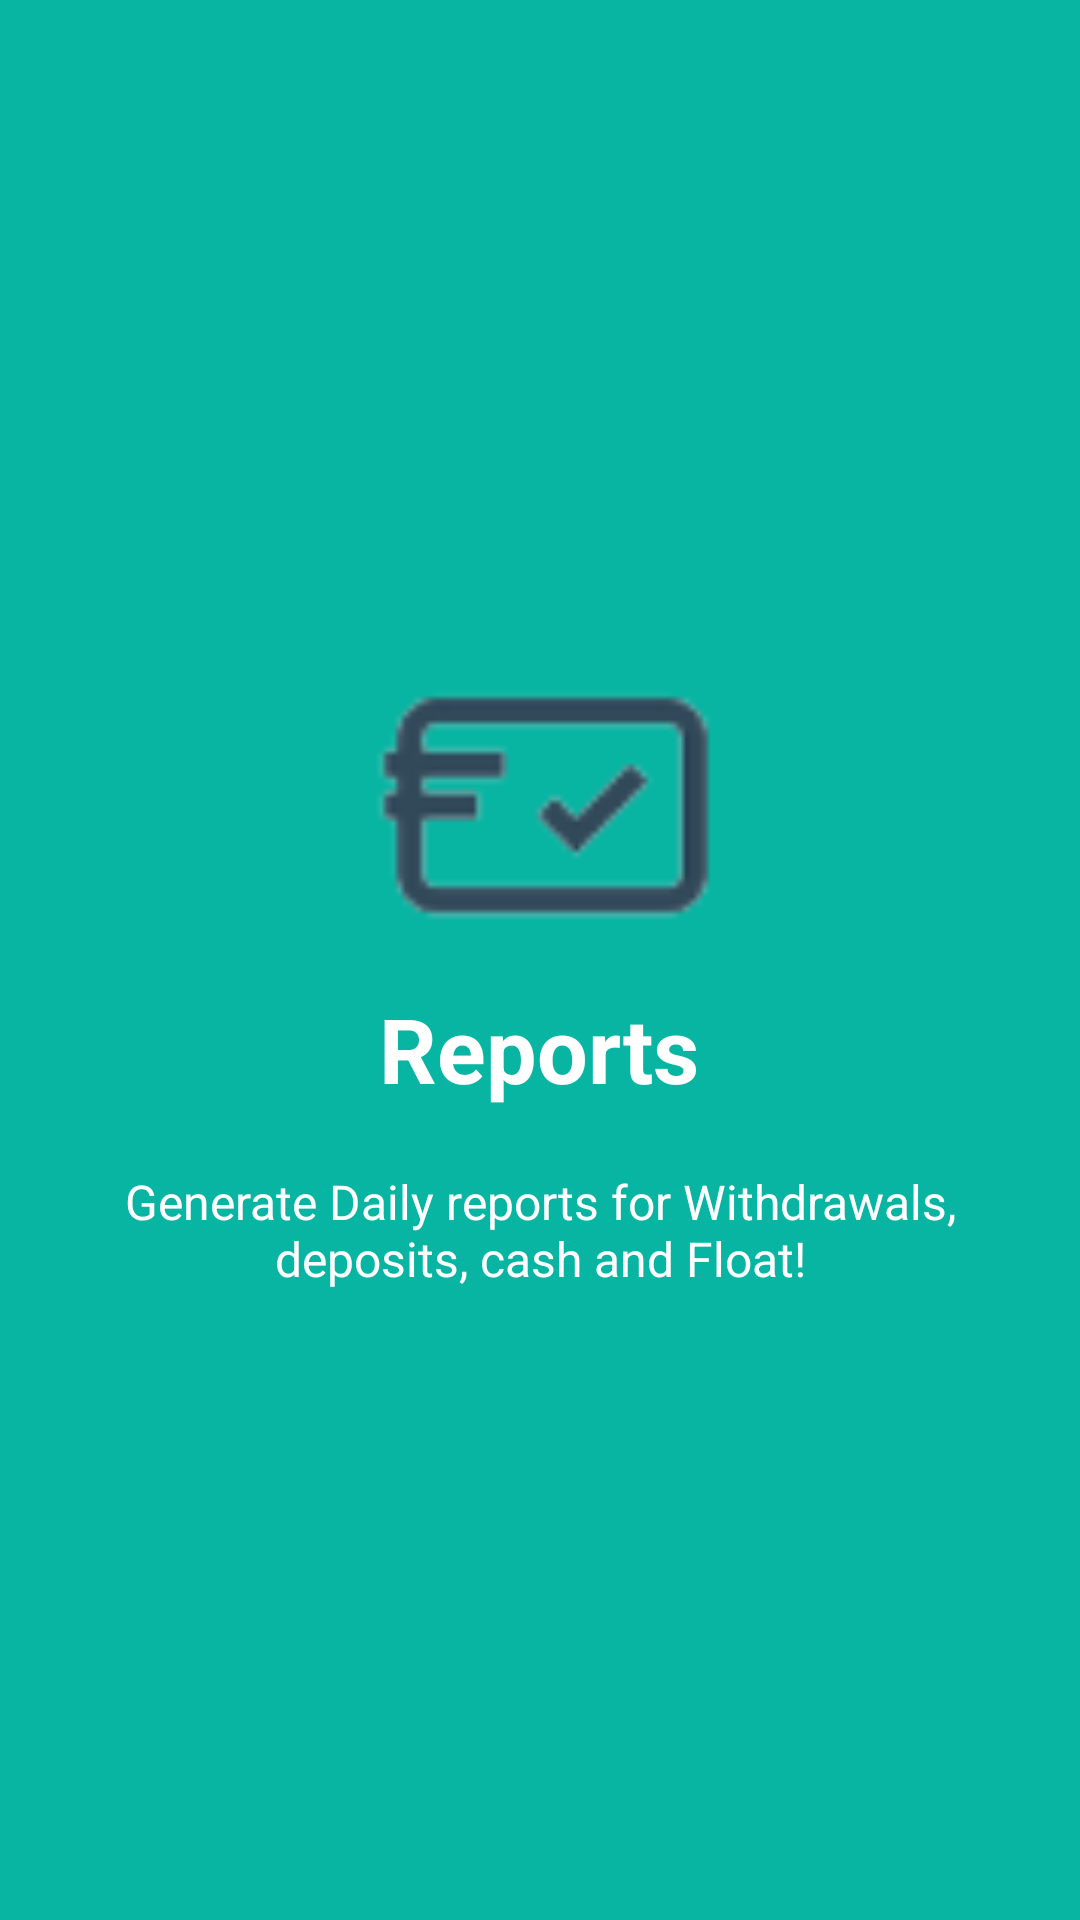

This screen was rendered from an Android layout file. Write that file and the resources it references.
<!-- AndroidManifest.xml: application theme AppTheme -->
<!-- res/layout/welcome_slide4.xml -->
<?xml version="1.0" encoding="utf-8"?>
<RelativeLayout xmlns:android="http://schemas.android.com/apk/res/android"
    android:layout_width="match_parent"
    android:layout_height="match_parent"
    android:background="@color/colorPrimary">

    <LinearLayout
        android:layout_width="wrap_content"
        android:layout_height="wrap_content"
        android:layout_centerInParent="true"
        android:gravity="center_horizontal"
        android:orientation="vertical">

        <ImageView
            android:layout_width="@dimen/img_width_height"
            android:layout_height="@dimen/img_width_height"
            android:src="@drawable/reports" />

        <TextView
            android:layout_width="wrap_content"
            android:layout_height="wrap_content"
            android:text="@string/slide_4_title"
            android:textColor="@android:color/white"
            android:textSize="@dimen/slide_title"
            android:textStyle="bold" />

        <TextView
            android:layout_width="wrap_content"
            android:layout_height="wrap_content"
            android:layout_marginTop="20dp"
            android:paddingLeft="@dimen/desc_padding"
            android:paddingRight="@dimen/desc_padding"
            android:text="@string/slide_4_desc"
            android:textAlignment="center"
            android:textColor="@android:color/white"
            android:textSize="@dimen/slide_desc" />

    </LinearLayout>

</RelativeLayout>
<!-- resources referenced by this layout -->
<resources>
  <color name="colorPrimary">#08B5A2</color>
  <dimen name="desc_padding">40dp</dimen>
  <dimen name="img_width_height">120dp</dimen>
  <dimen name="slide_desc">16dp</dimen>
  <dimen name="slide_title">30dp</dimen>
  <!-- drawable reports: png bitmap (drawable, 1225 bytes) -->
  <string name="slide_4_desc">Generate Daily reports for Withdrawals, deposits, cash and Float!</string>
  <string name="slide_4_title">Reports</string>
  <style name="AppTheme" parent="Theme.AppCompat.Light.DarkActionBar">
          
          <item name="colorPrimary">@color/colorPrimary</item>
          <item name="colorPrimaryDark">@color/colorPrimaryDark</item>
          <item name="colorAccent">@color/colorAccent</item>
      </style>
  <color name="colorPrimaryDark">#08B5A2</color>
  <color name="colorAccent">#FF4081</color>
</resources>
